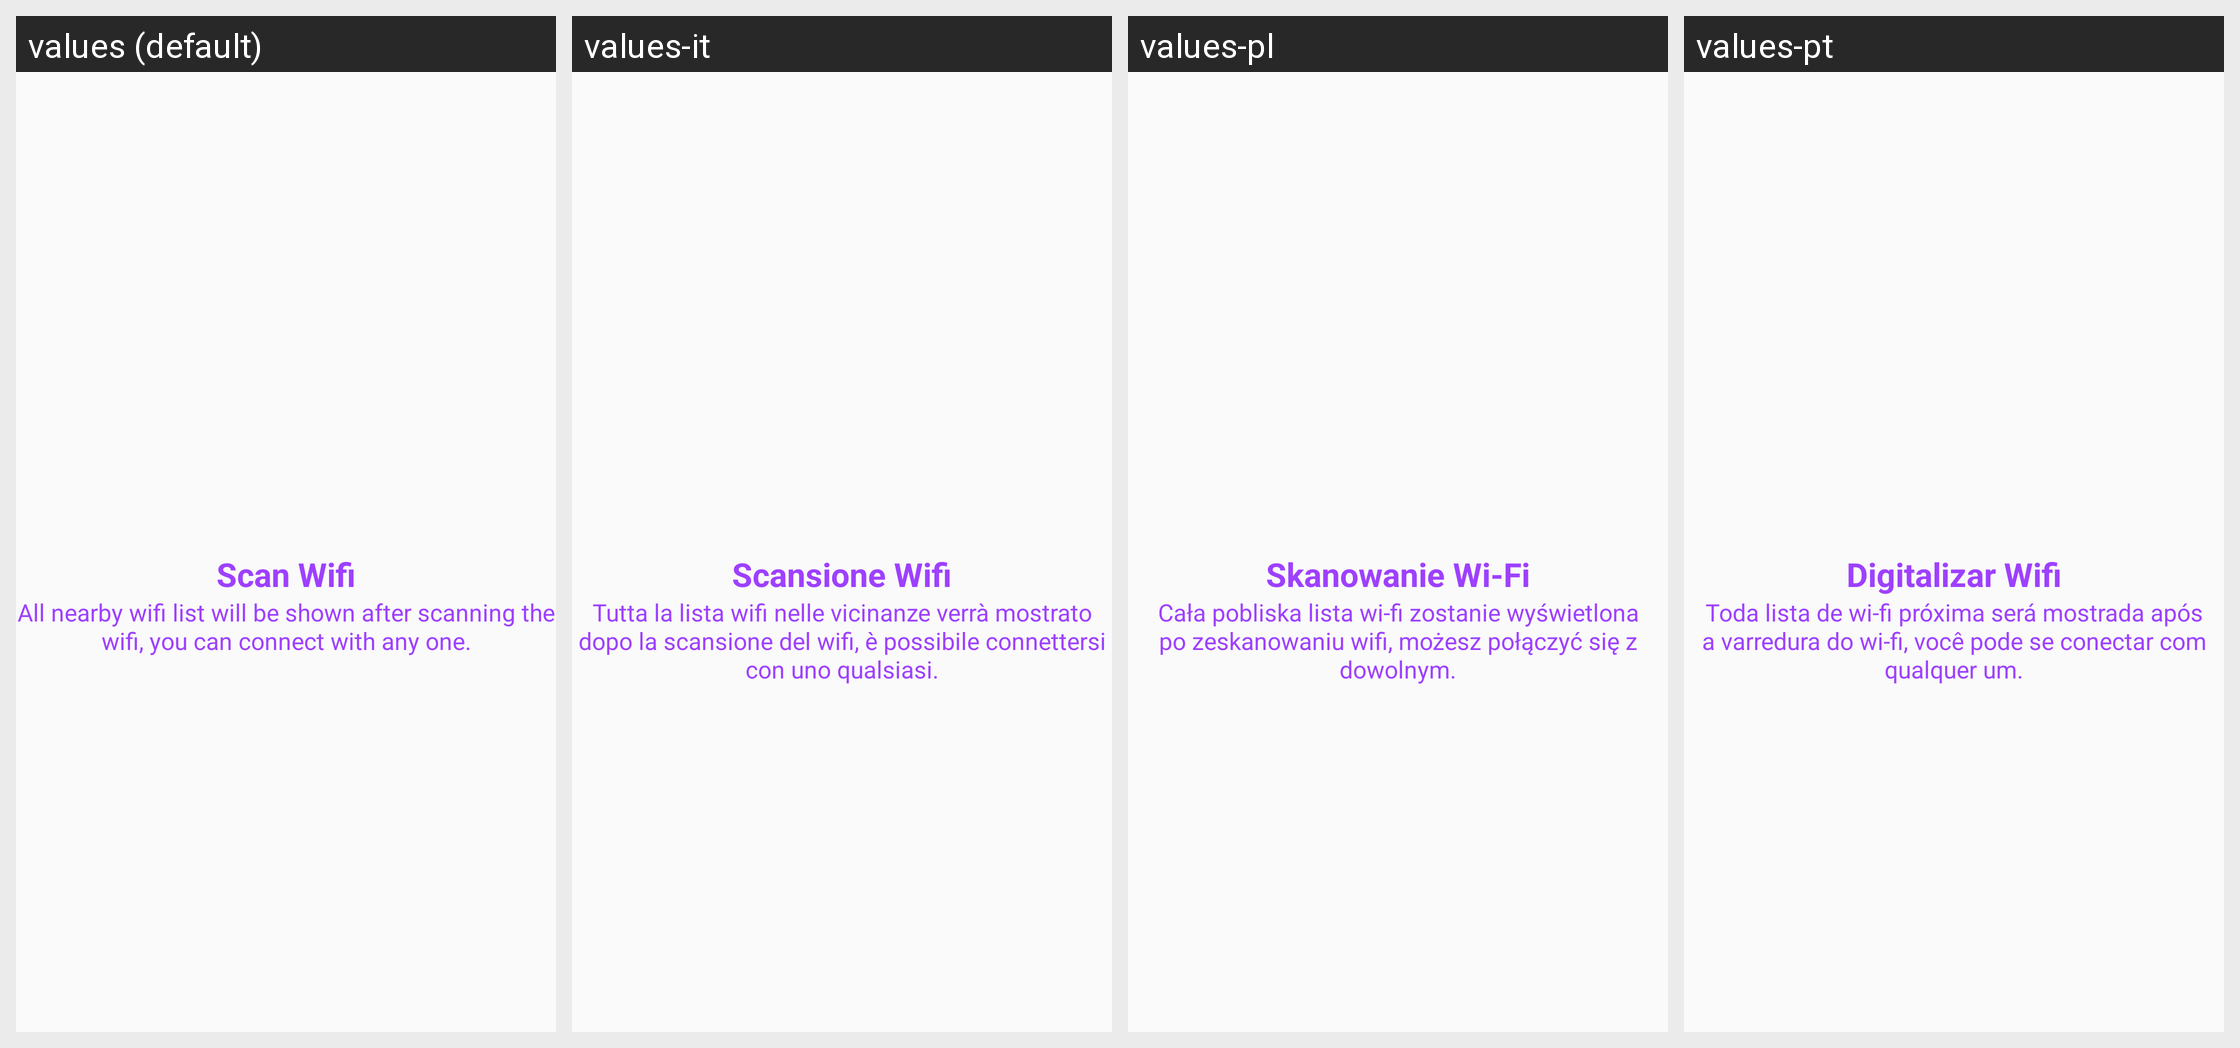

The Android screen above is rendered under several locales of the same app. Produce the string resources it draws, with the default and per-locale values.
Android screen res/layout/layout_introslide_two.xml rendered under 4 locales, left to right: values (default), values-it, values-pl, values-pt. Device: Nexus 5 (rendered at 1080×1920; each locale shown at half size, 540×960, under a caption strip naming it); theme AppTheme.
Other locales in the repository, not shown: values-ar, values-de, values-en, values-fil, values-fr, values-in, values-ru, values-tr, values-vi, values-zh.
Strings drawn on this screen, with the default value and each locale's value (text and hints the layout hard-codes, and strings that could not be matched under every locale, appear in the picture but are not listed):

scan_wifi
  values: Scan Wifi
  values-it: Scansione Wifi
  values-pl: Skanowanie Wi-Fi
  values-pt: Digitalizar Wifi

intro_second_message
  values: All nearby wifi list will be shown after scanning the wifi, you can connect with any one.
  values-it: Tutta la lista wifi nelle vicinanze verrà mostrato dopo la scansione del wifi, è possibile connettersi con uno qualsiasi.
  values-pl: Cała pobliska lista wi-fi zostanie wyświetlona po zeskanowaniu wifi, możesz połączyć się z dowolnym.
  values-pt: Toda lista de wi-fi próxima será mostrada após a varredura do wi-fi, você pode se conectar com qualquer um.
